Image classification data set "data" (Niletynines/AI_ImageClassification_CNN_Parrot_Conure on GitHub). Class labels (11): black capped conure, blue cinnamon green cheek conure, blue normal green cheek conure, blue pineapple green cheek conure, blue yellow sided greencheek, cinnamon green cheek conure, crimson bellied conure, normal green cheek conure, pineapple green cheek conure, sun conure, yellow sided green cheek conure.

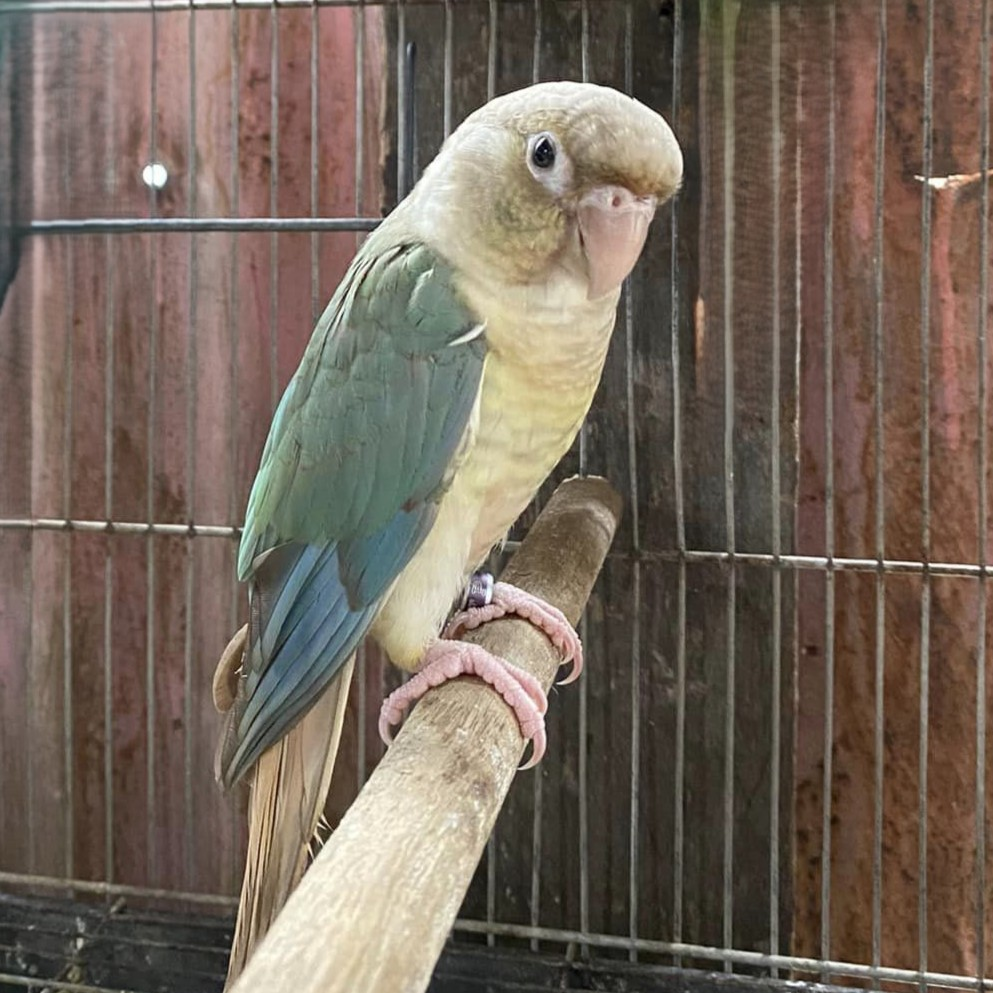
Label: blue cinnamon green cheek conure

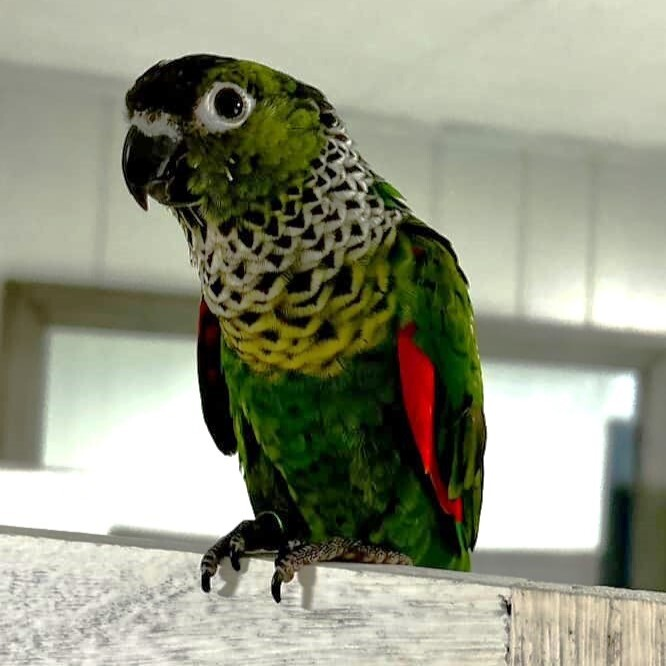
Label: black capped conure

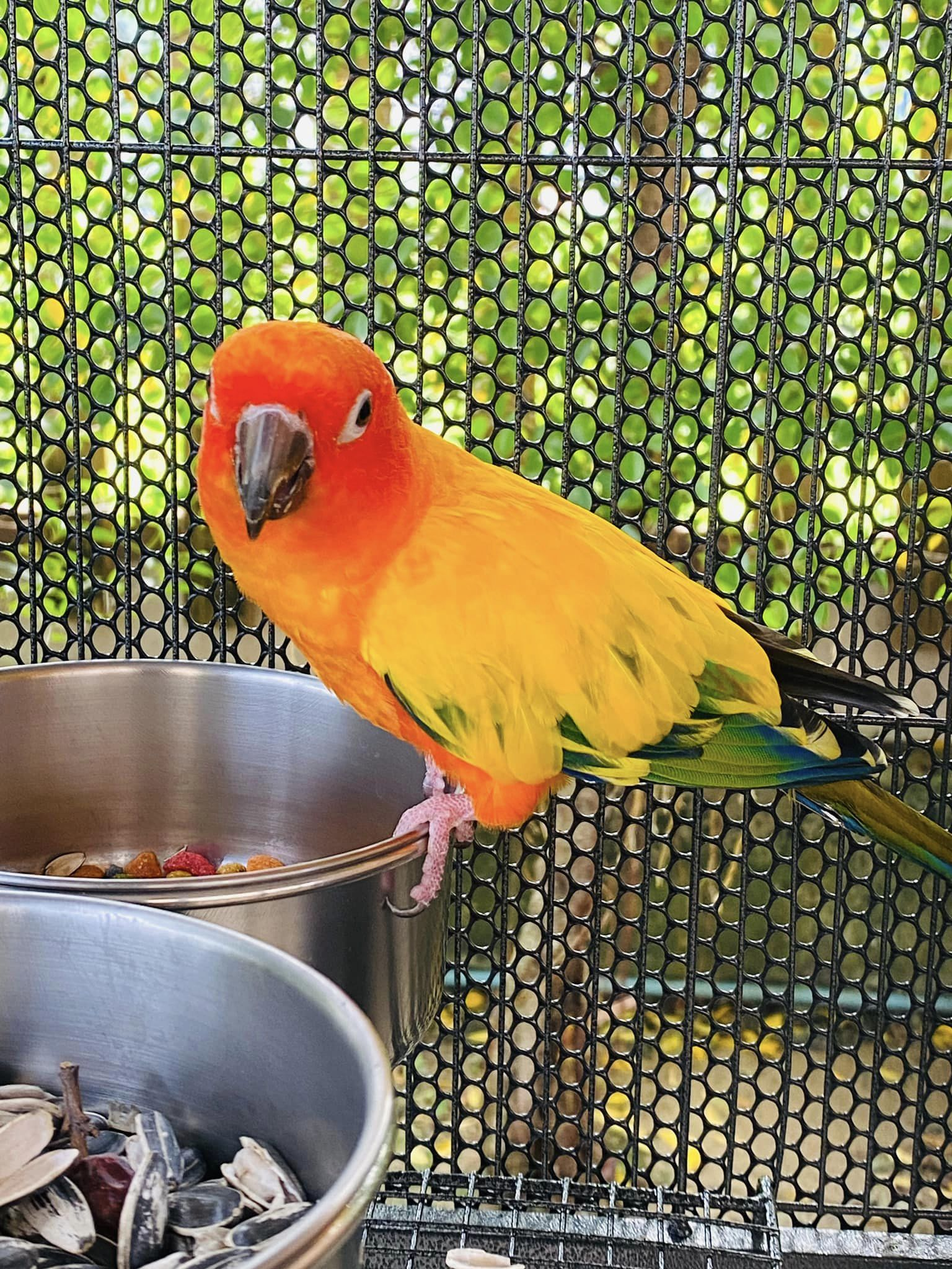
Label: sun conure

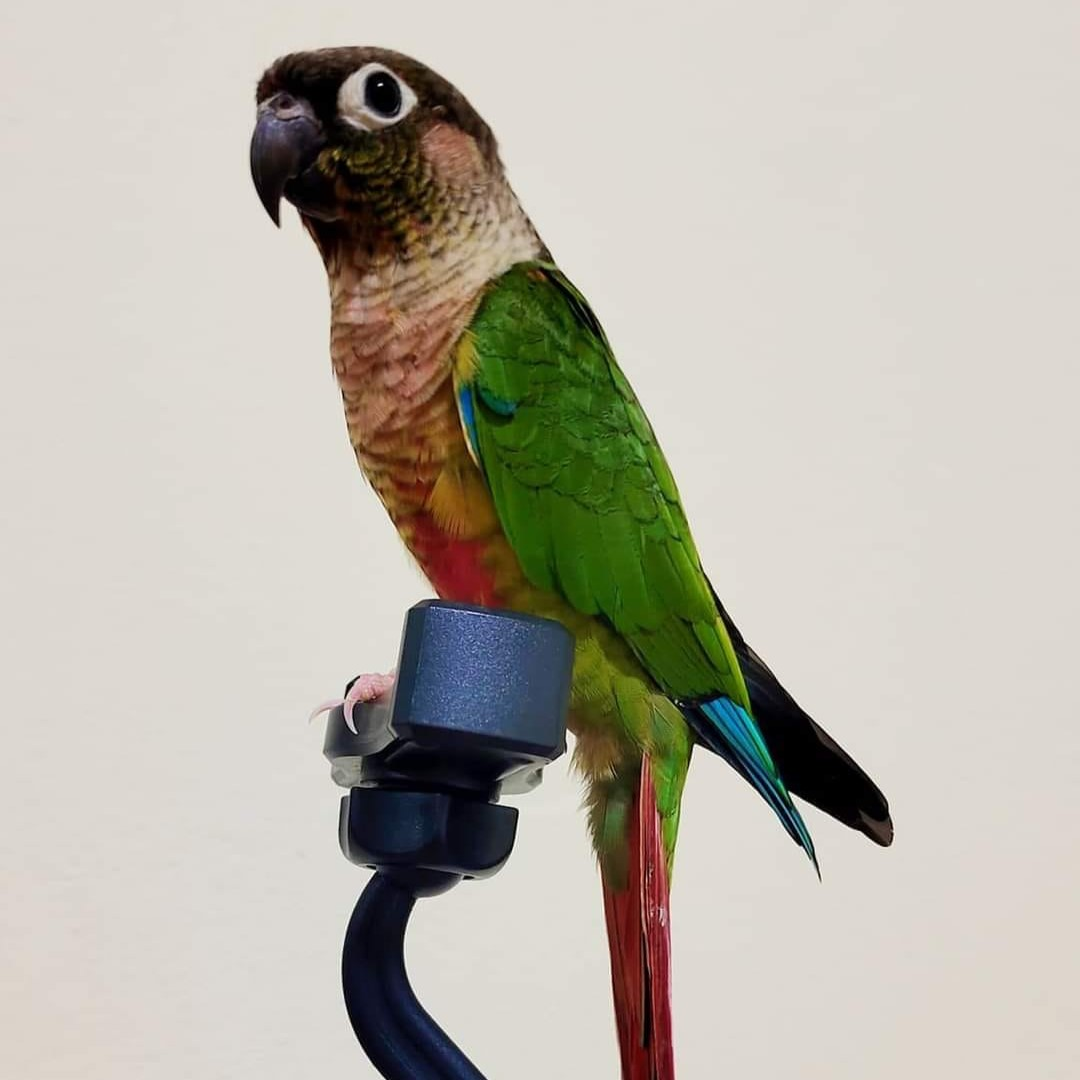
Label: yellow sided green cheek conure

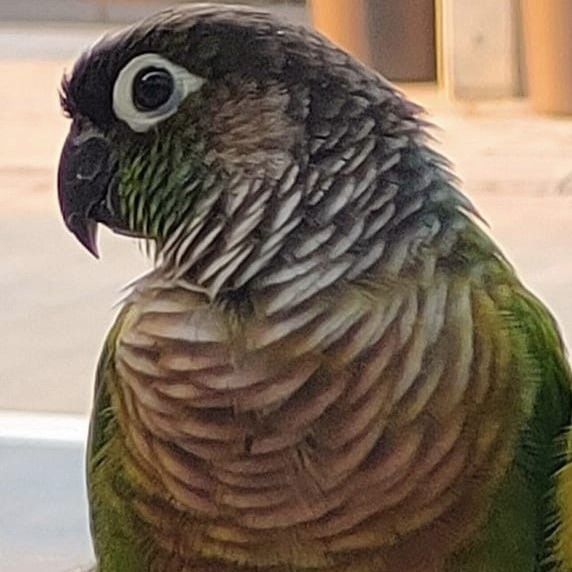
Label: normal green cheek conure

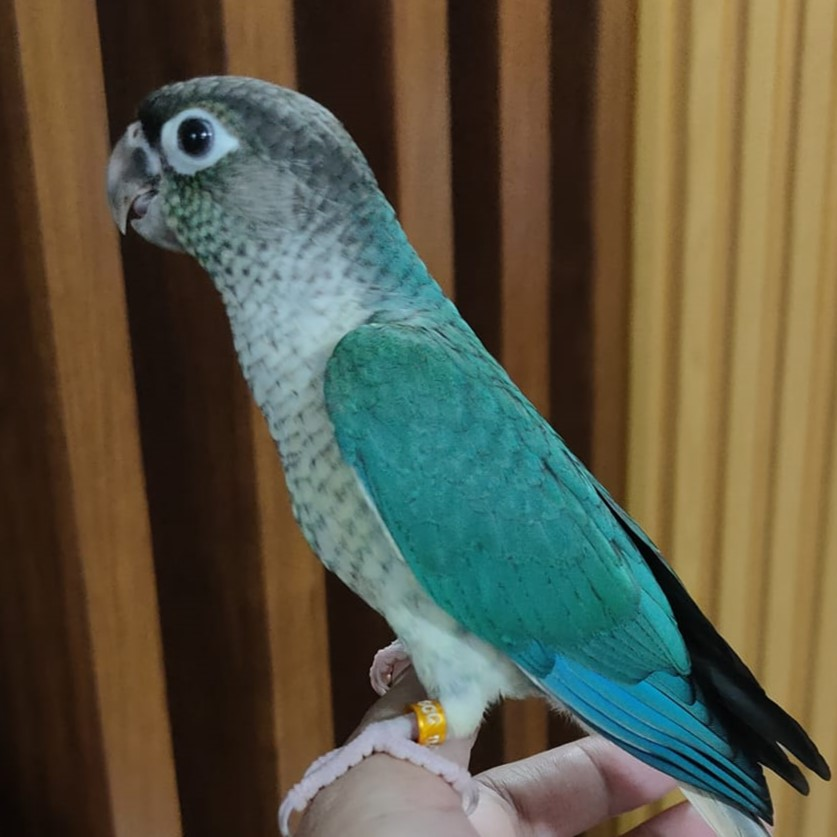
Label: blue yellow sided greencheek
